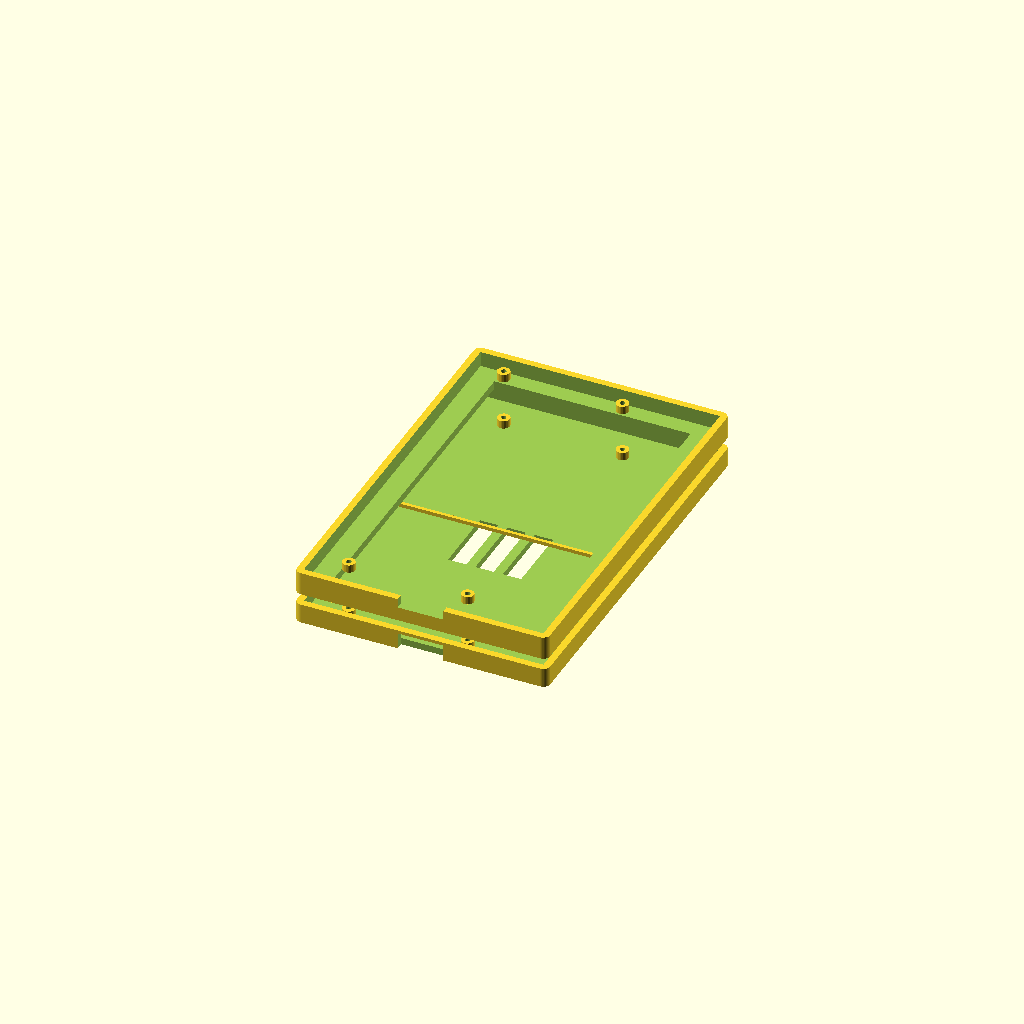
Cell 1: the model at its default parameters.
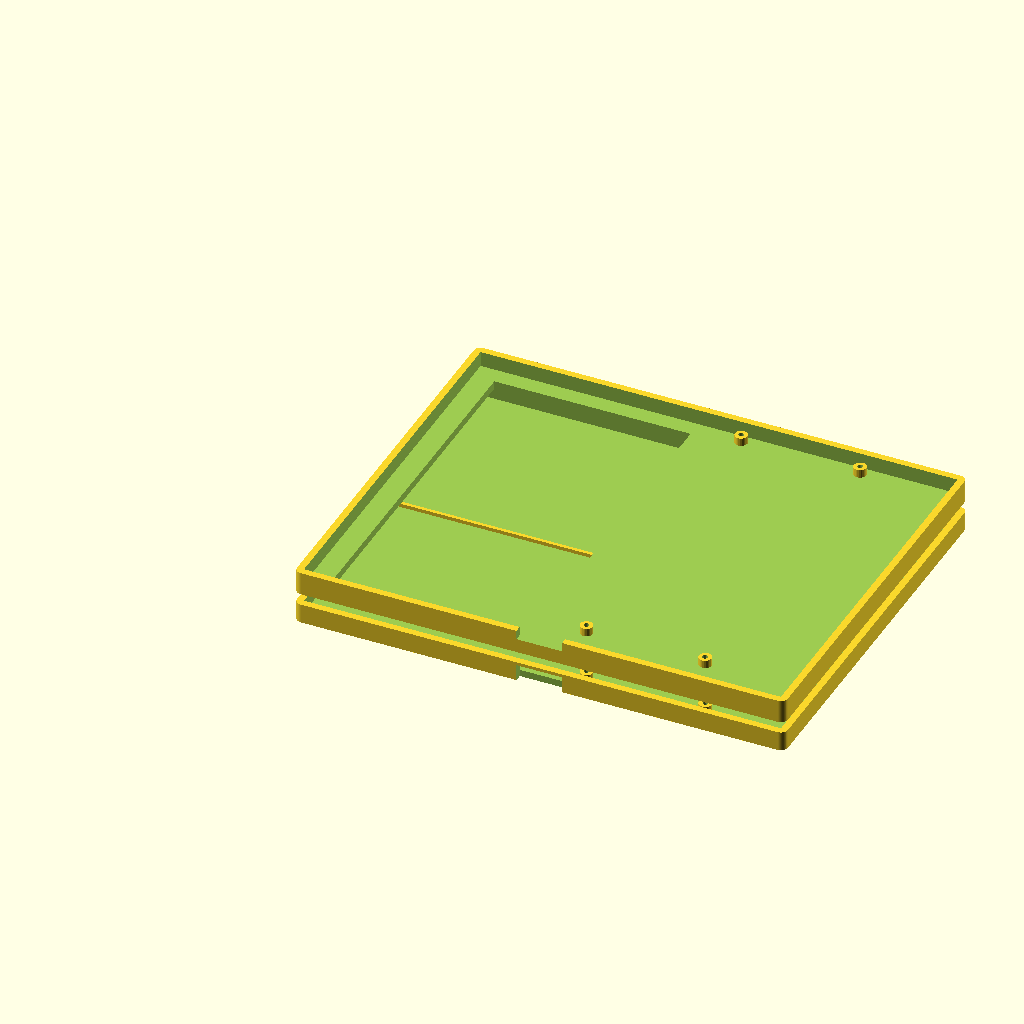
Cell 2: the same model with pcb_w = 208.
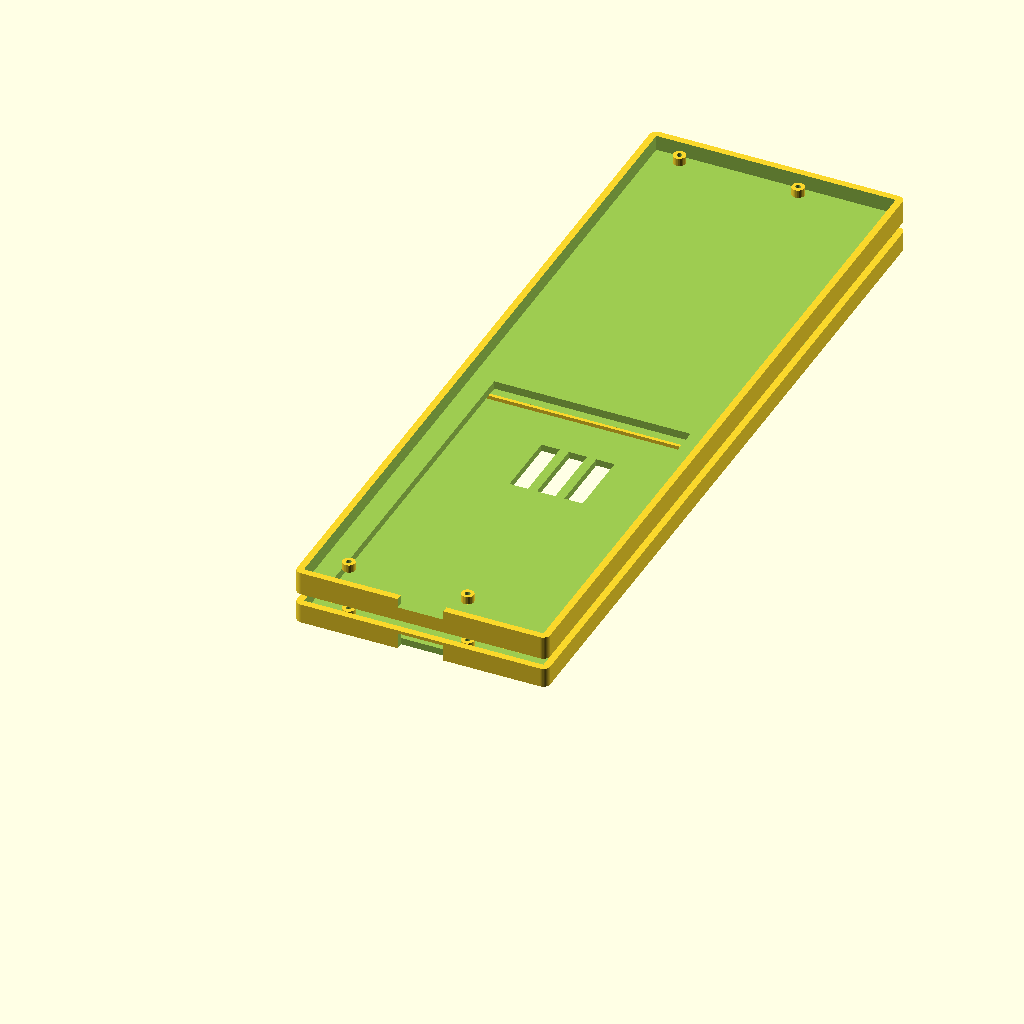
Cell 3: pcb_h = 330 (everything else at default).
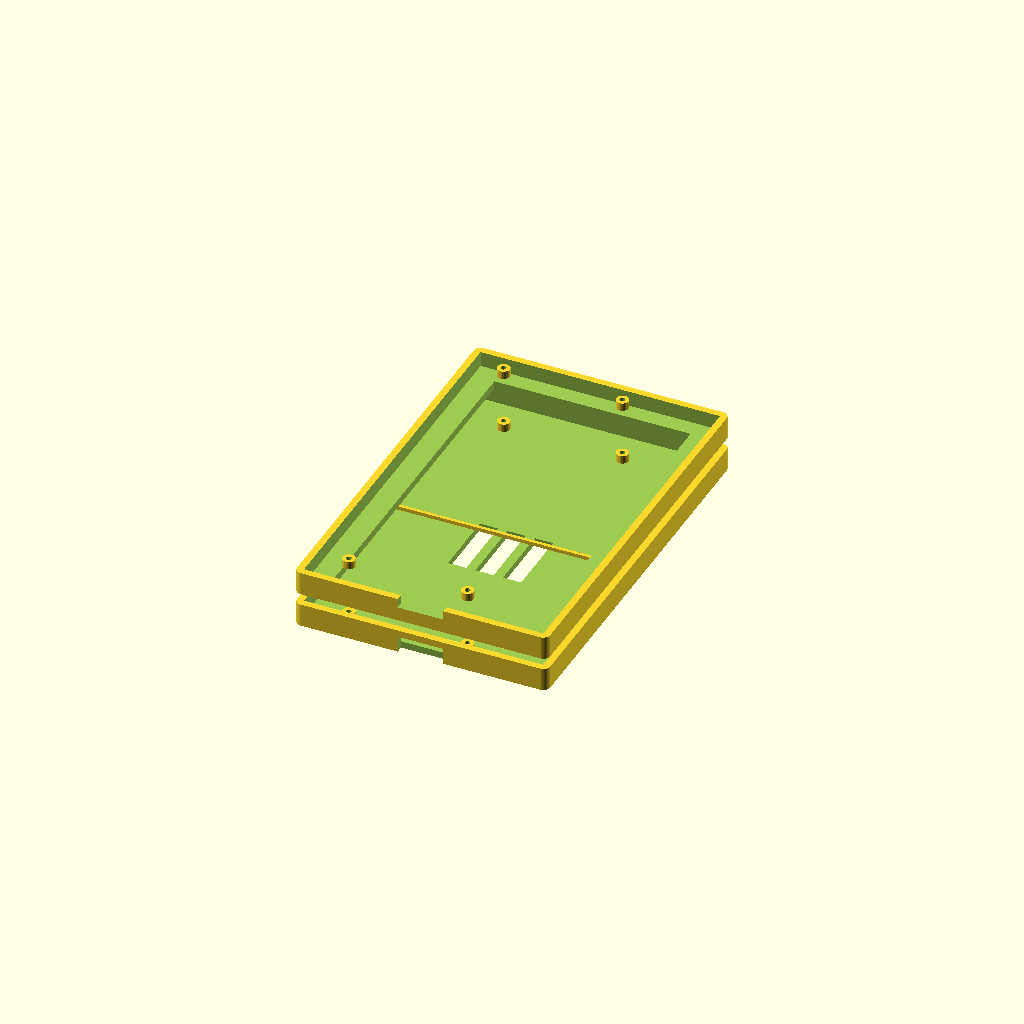
Cell 4 — pcb_t set to 3.2, the other parameters unchanged.
One fixed orthographic camera (rotation 55°, 0°, 25°; colour scheme Cornfield) for every cell.
The OpenSCAD source (case_drawings/lcd_case-WIP.scad):
// ============================================================
//  LCD Touch Screen Case
//  Fits: 8" LCD panel with Touch Panel
//
//  Dimensions sourced from manufacturer drawing:
//    正面图 (Front), 侧面图 (Side), 背面图 (Back)
//
//  Print front_bezel() and back_cover() separately.
//  Use M2x6 screws through back cover into front bezel posts.
// ============================================================

// ---- Screen Dimensions (from drawing) ----------------------
pcb_w       = 104.00;   // PCB width
pcb_h       = 165.00;   // PCB height
pcb_t       =   1.60;   // PCB thickness

tp_w        = 100.30;   // Touch Panel width
tp_h        = 165.00;   // Touch Panel height
tp_t        =   1.60;   // Touch Panel glass thickness

lcd_aa_w    =  85.92;   // LCD Active Area width
lcd_aa_h    = 154.21;   // LCD Active Area height
lcd_t       =   3.50;   // LCD module thickness

glass_total =   6.70;   // Total display stack (TP + LCD glass, front to back)
// (+ 0.3mm tolerance per drawing)

// LCD AA offset from PCB edges (from front view)
//  - Width:  PCB 104, TP 100.30 → TP offset = 1.85 each side
//            TP 100.30, LCD AA 85.92 → centered on TP → offset = 7.19
//            Total from PCB left = 1.85 + 7.19 = 9.04 mm
//  - Height: 3.80mm from PCB top (per drawing dimension)
lcd_aa_x_off = 9.04;    // from PCB left edge
lcd_aa_y_off = 3.80;    // from PCB top edge

// Mounting holes – 4 × Φ2.10 (from back view)
hole_d       =  2.10;
// Hole positions (from back view): 35.45 from right, 52.00 span, 5.37/14.30 from top
hole_right   = pcb_w - 35.45;   // = 68.55 from left
hole_left    = hole_right - 52.00; // = 16.55 from left
hole_top     =  5.37;
hole_bot     = pcb_h - 14.30;   // ≈ 150.70 from top

holes = [
    [hole_left,  hole_top],
    [hole_right, hole_top],
    [hole_left,  hole_bot],
    [hole_right, hole_bot]
];

// FPC / flex connector at bottom center of PCB (back view shows connector)
fpc_w   = 20.0;
fpc_h   =  8.0;   // slot height through wall
fpc_x   = (pcb_w - fpc_w) / 2;   // centered on PCB

// ---- Case Design Parameters --------------------------------
wall        =  3.0;    // shell wall thickness
tolerance   =  0.4;    // per-side clearance around PCB
bezel_lip   =  2.5;    // front bezel lip overlapping TP glass edge
corner_r    =  3.0;    // exterior corner radius
screw_d     =  2.2;    // M2 clearance hole diameter
boss_d      =  5.5;    // boss OD for M2 screw
boss_h      =  4.0;    // boss height inside back cover
back_extra  =  4.0;    // interior depth behind PCB for components/cables

// ---- Derived -----------------------------------------------
inner_w  = pcb_w + 2*tolerance;
inner_h  = pcb_h + 2*tolerance;
outer_w  = inner_w + 2*wall;
outer_h  = inner_h + 2*wall;

// Front bezel total depth: enough for full display stack + lip
front_depth = glass_total + bezel_lip + 1.0;

// Back cover depth: PCB + rear component space + wall
back_depth  = pcb_t + back_extra + wall;

// Display window — show full LCD AA, with thin bezel around it
// Window origin in outer_w/outer_h coordinate space:
win_x = wall + tolerance + lcd_aa_x_off;
win_y = wall + tolerance + lcd_aa_y_off;
win_w = lcd_aa_w;
win_h = lcd_aa_h;

// ============================================================
//  Helper: rounded rectangular prism
// ============================================================
module rbox(w, h, d, r=corner_r) {
    hull() {
        for (xi = [r, w-r], yi = [r, h-r])
            translate([xi, yi, 0])
                cylinder(r=r, h=d, $fn=40);
    }
}

// ============================================================
//  FRONT BEZEL
//  - Printed face-down (display window facing build plate)
//  - Pocket holds PCB + display stack from behind
//  - Lip retains TP glass on front face
// ============================================================
module front_bezel() {
    difference() {
        // ── Outer shell ──────────────────────────────────────
        rbox(outer_w, outer_h, front_depth);

        // ── Main PCB/stack pocket (enters from the BACK) ─────
        translate([wall, wall, bezel_lip + 1.0])
            cube([inner_w, inner_h, front_depth]);

        // ── Display window (through front face) ──────────────
        translate([win_x, win_y, -0.1])
            cube([win_w, win_h, bezel_lip + 1.2]);

        // ── Round off inside corners of window ───────────────
        // (subtractive hull removed — square window is fine for FFF)

        // ── FPC cable exit slot — bottom edge ─────────────────
        translate([wall + tolerance + fpc_x, -0.1, bezel_lip + 1.0 + glass_total - fpc_h/2])
            cube([fpc_w, wall + 0.2, fpc_h]);

        // ── M2 screw holes for assembly ───────────────────────
        // Four holes through the rear face of the bezel, into bosses
        for (h = holes) {
            translate([wall + tolerance + h[0], wall + tolerance + h[1],
                       front_depth - 4.0])
                cylinder(d=screw_d, h=4.1, $fn=20);
        }
    }

    // ── M2 threaded boss stubs inside bezel pocket ───────────
    // Give screws from back cover something to bite into
    for (h = holes) {
        translate([wall + tolerance + h[0], wall + tolerance + h[1],
                   bezel_lip + 1.0 + glass_total + pcb_t])
            difference() {
                cylinder(d=boss_d, h=back_extra - 0.5, $fn=24);
                translate([0,0,-0.1])
                    cylinder(d=hole_d + 0.3, h=back_extra, $fn=20); // PCB hole clearance
                // M2 pilot hole (top 3mm)
                translate([0,0, back_extra - 3.5])
                    cylinder(d=1.8, h=3.6, $fn=16); // tight M2 self-tap
            }
    }
}

// ============================================================
//  BACK COVER
//  - Slides onto rear of front bezel
//  - Four M2 screws through bosses into front bezel
//  - Standoffs align to PCB mounting holes (pass-through or tapped)
//  - Ventilation slots optional — comment out if not needed
// ============================================================
module back_cover() {
    difference() {
        // ── Outer shell ──────────────────────────────────────
        rbox(outer_w, outer_h, back_depth);

        // ── Interior hollow ───────────────────────────────────
        translate([wall, wall, wall])
            cube([inner_w, inner_h, back_depth]);

        // ── M2 screw holes (counter-sunk from outside) ────────
        for (h = holes) {
            tx = wall + tolerance + h[0];
            ty = wall + tolerance + h[1];
            // Clearance shaft
            translate([tx, ty, -0.1])
                cylinder(d=screw_d, h=back_depth + 0.2, $fn=20);
            // M2 pan-head counter-sink (Ø4.5 × 1.5mm)
            translate([tx, ty, -0.1])
                cylinder(d=4.5, h=1.6, $fn=20);
        }

        // ── FPC cable exit slot — bottom wall ─────────────────
        translate([wall + tolerance + fpc_x, -0.1, wall + back_extra - fpc_h])
            cube([fpc_w, wall + 0.2, fpc_h + 0.2]);

        // ── Ventilation slots (rear face) ─────────────────────
        slot_w  = 8.0;
        slot_h  = 30.0;
        n_slots = 3;
        total_slot_span = n_slots*slot_w + (n_slots-1)*4.0;
        slot_start_x = (outer_w - total_slot_span) / 2;
        for (i=[0:n_slots-1]) {
            translate([slot_start_x + i*(slot_w+4), outer_h*0.35, -0.1])
                cube([slot_w, slot_h, wall + 0.2]);
        }
    }

    // ── PCB standoffs (align to PCB mounting holes) ───────────
    // Height: lifts PCB so display stack flush with bezel front
    standoff_h = back_extra - 0.5;
    for (h = holes) {
        translate([wall + tolerance + h[0], wall + tolerance + h[1], wall])
            difference() {
                cylinder(d=boss_d, h=standoff_h, $fn=24);
                // Pass-through for M2 screw
                translate([0,0,-0.1])
                    cylinder(d=screw_d, h=standoff_h + 0.2, $fn=20);
            }
    }

    // ── Interior ribs (stiffen back cover) ────────────────────
    rib_t = 1.5;
    // Horizontal rib
    translate([wall, outer_h/2 - rib_t/2, wall])
        cube([inner_w, rib_t, back_extra * 0.4]);
}

// ============================================================
//  OUTPUT — choose which part to export
//
//  To print the front bezel:
//      Comment out back_cover(), render front_bezel()
//  To print the back cover:
//      Comment out front_bezel(), render back_cover()
//
//  Assembled preview: both shown below (bezel up, cover down).
// ============================================================

// Front bezel (print face-down, no supports needed)
front_bezel();

// Back cover — shown separated below for preview
translate([0, 0, -(back_depth + 5)])
    back_cover();
Parameter table extracted from the source (name, type, default, range or options):
pcb_w: number, default 104
pcb_h: number, default 165
pcb_t: number, default 1.6
tp_w: number, default 100.3
tp_h: number, default 165
tp_t: number, default 1.6
lcd_aa_w: number, default 85.92
lcd_aa_h: number, default 154.21
lcd_t: number, default 3.5
glass_total: number, default 6.7
lcd_aa_x_off: number, default 9.04
lcd_aa_y_off: number, default 3.8
hole_d: number, default 2.1
hole_top: number, default 5.37
fpc_w: number, default 20
fpc_h: number, default 8
wall: number, default 3
tolerance: number, default 0.4
bezel_lip: number, default 2.5
corner_r: number, default 3
screw_d: number, default 2.2
boss_d: number, default 5.5
boss_h: number, default 4
back_extra: number, default 4
